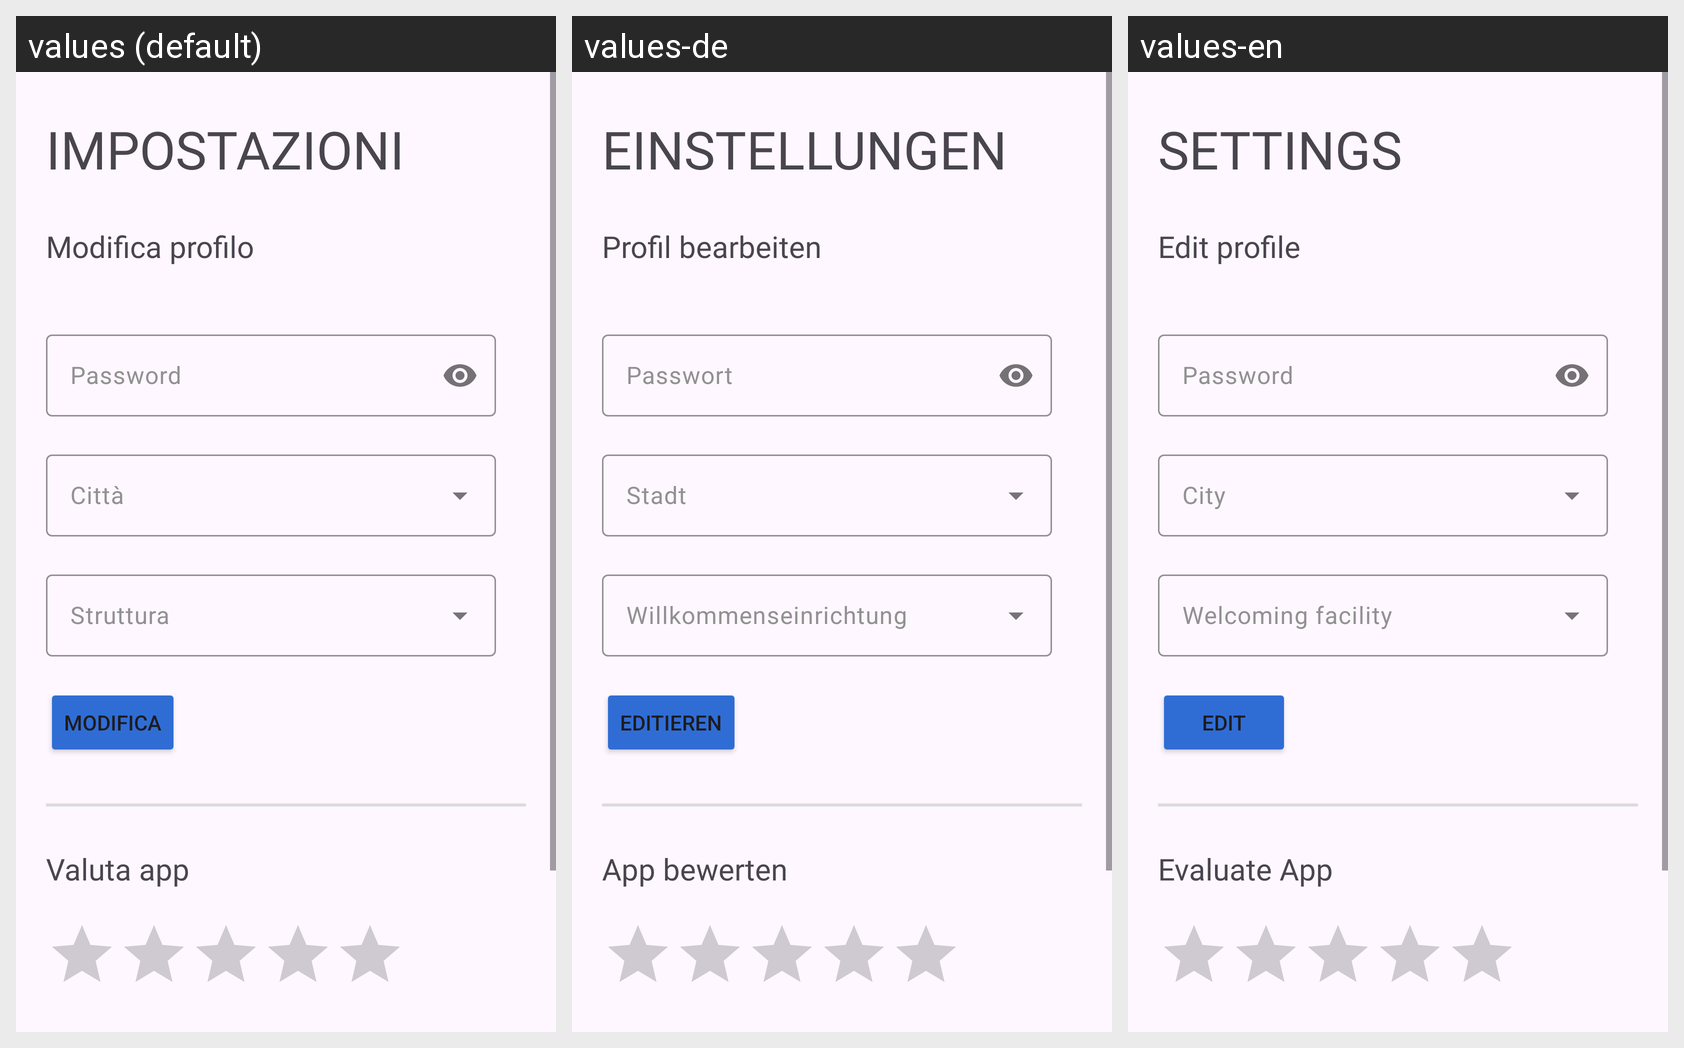

The Android screen above is rendered under several locales of the same app. Produce the string resources it draws, with the default and per-locale values.
Android screen res/layout/fragment_settings.xml rendered under 3 locales, left to right: values (default), values-de, values-en. Device: Nexus 5 (rendered at 1080×1920; each locale shown at half size, 540×960, under a caption strip naming it); theme Theme.AsilApp.
Strings drawn on this screen, with the default value and each locale's value (text and hints the layout hard-codes, and strings that could not be matched under every locale, appear in the picture but are not listed):

settingsUpperCase
  values: IMPOSTAZIONI
  values-de: EINSTELLUNGEN
  values-en: SETTINGS

editProfileTitle
  values: Modifica profilo
  values-de: Profil bearbeiten
  values-en: Edit profile

passwordPlaceholder
  values: Password
  values-de: Passwort
  values-en: Password

cityOrganizationSignupText
  values: Città
  values-de: Stadt
  values-en: City

nameOrganizationSignupText
  values: Struttura
  values-de: Willkommenseinrichtung
  values-en: Welcoming facility

edit
  values: Modifica
  values-de: Editieren
  values-en: Edit

evalutationAppTitle
  values: Valuta app
  values-de: App bewerten
  values-en: Evaluate App
